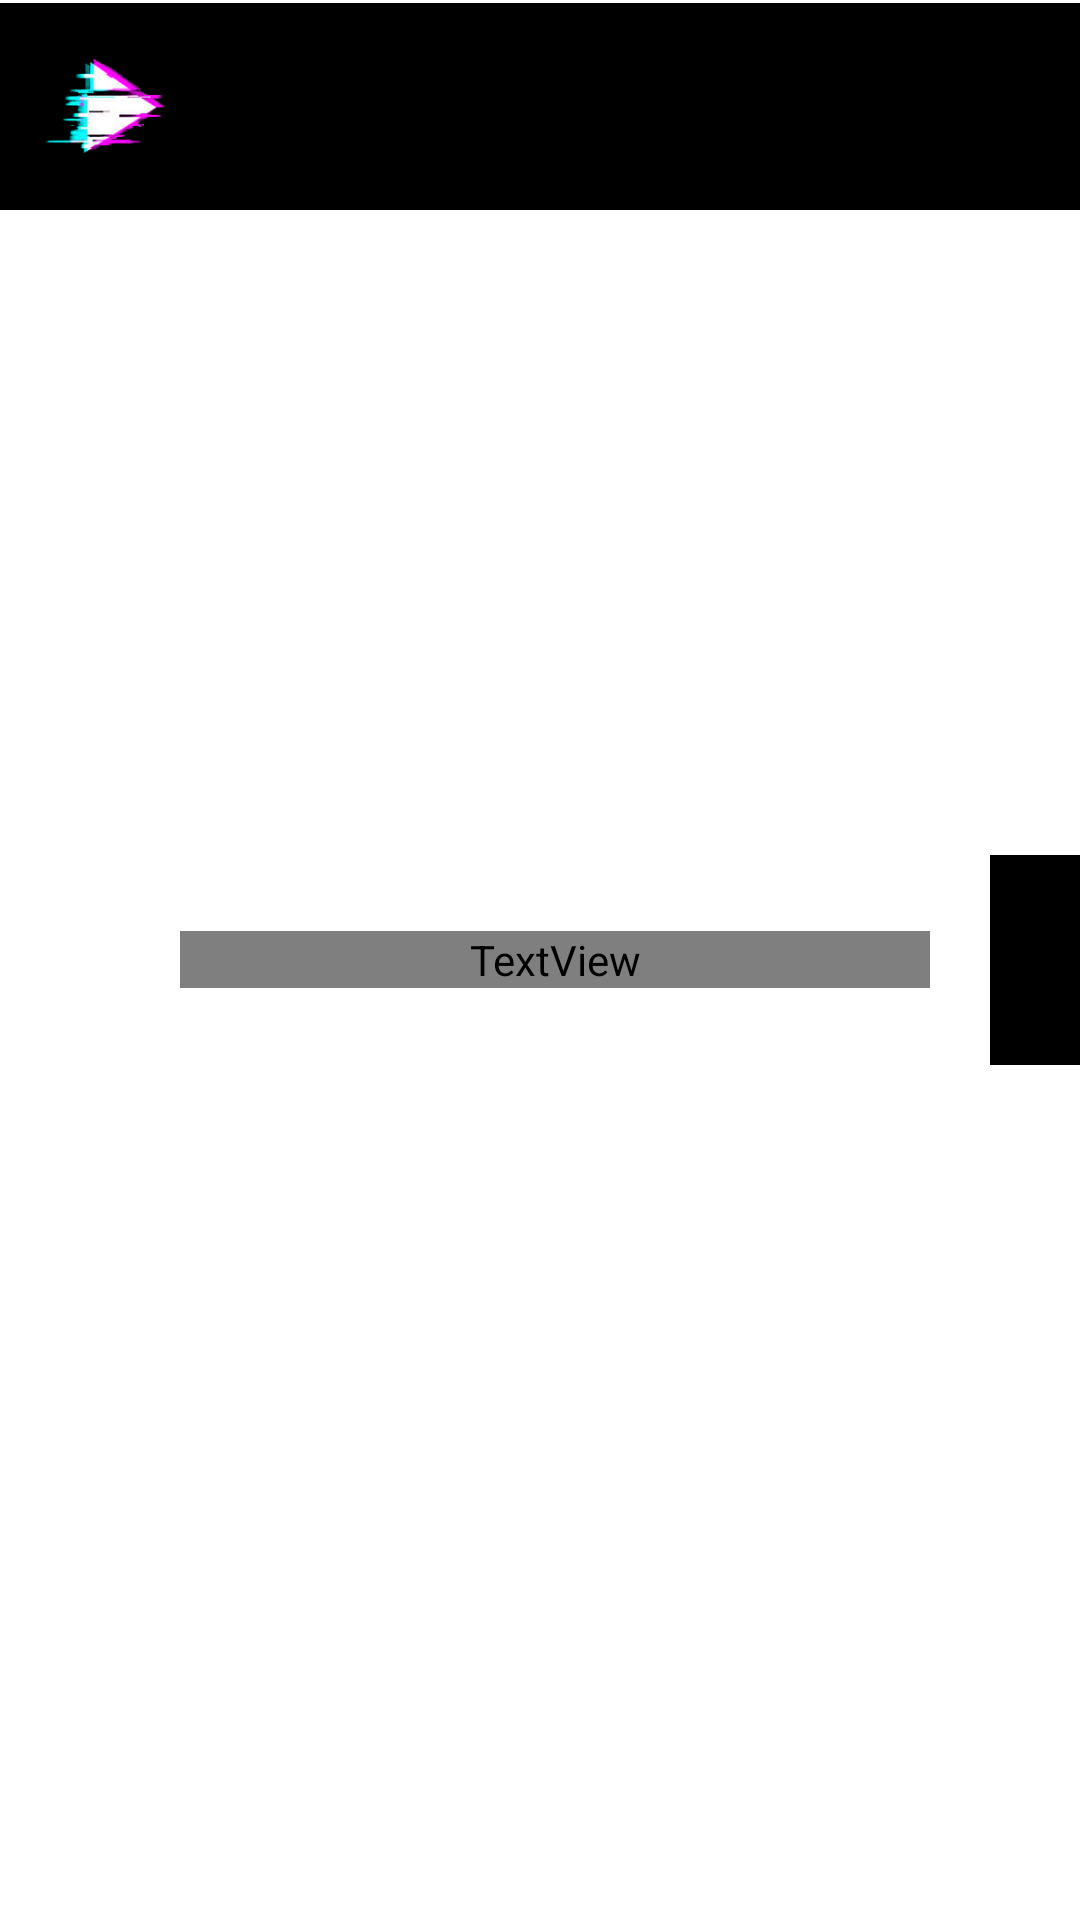

Write the Android layout XML for this screen, with the resource values it uses.
<!-- AndroidManifest.xml: application theme Theme.RecyclerView -->
<!-- res/layout/item.xml -->
<?xml version="1.0" encoding="utf-8"?>
<RelativeLayout
    xmlns:android="http://schemas.android.com/apk/res/android" android:layout_width="match_parent"
    android:layout_height="70dp"
    android:background="#fff">

    <LinearLayout
        android:layout_width="match_parent"
        android:layout_height="69dp"
        android:layout_marginTop="1dp"
        android:background="@color/black"
        android:orientation="horizontal"></LinearLayout>

    <ImageView
        android:layout_width="70dp"
        android:layout_height="70dp"
        android:src="@drawable/play" />

    <TextView
        android:id="@+id/maintextView"
        android:layout_width="250dp"
        android:layout_height="wrap_content"
        android:layout_alignParentLeft="true"
        android:layout_centerInParent="true"
        android:layout_marginLeft="60dp"
        android:layout_marginTop="10dp"
        android:fontFamily="@font/magicky"
        android:text="123456"
        android:textColor="@color/white"
        android:textSize="15dp" />

    <ImageButton
        android:id="@+id/likebutton"
        android:layout_width="70dp"
        android:layout_height="70dp"
        android:layout_marginLeft="20dp"
        android:layout_marginTop="5dp"
        android:layout_centerVertical="true"
        android:layout_toRightOf="@id/maintextView"
        android:background="@color/black"
        android:src="@drawable/ic_baseline_thumb_up_24" />
</RelativeLayout>
<!-- resources referenced by this layout -->
<resources>
  <color name="black">#FF000000</color>
  <color name="white">#FFFFFFFF</color>
  <!-- drawable play: png bitmap (drawable, 17992 bytes) -->
  <style name="Theme.RecyclerView" parent="Theme.AppCompat.Light.NoActionBar">
          
          <item name="colorPrimary">#000</item>
          <item name="colorAccent">#000</item>
          <item name="android:textColorHint">#000</item>
          <item name="colorPrimaryVariant">	#000</item>
          <item name="colorOnPrimary">@color/white</item>
          
          <item name="colorSecondary">#000</item>
          <item name="colorSecondaryVariant">@color/teal_700</item>
          <item name="colorOnSecondary">@color/black</item>
          
          <item name="android:statusBarColor" tools:targetApi="l">?attr/colorPrimaryVariant</item>
          <item name="android:windowAnimationStyle">@style/animation</item>
          
      </style>
  <color name="teal_700">#FF018786</color>
  <style name="animation">
          <item name="android:windowEnterAnimation">@android:anim/fade_in</item>
          <item name="android:windowExitAnimation">@android:anim/fade_out</item>
      </style>
</resources>
